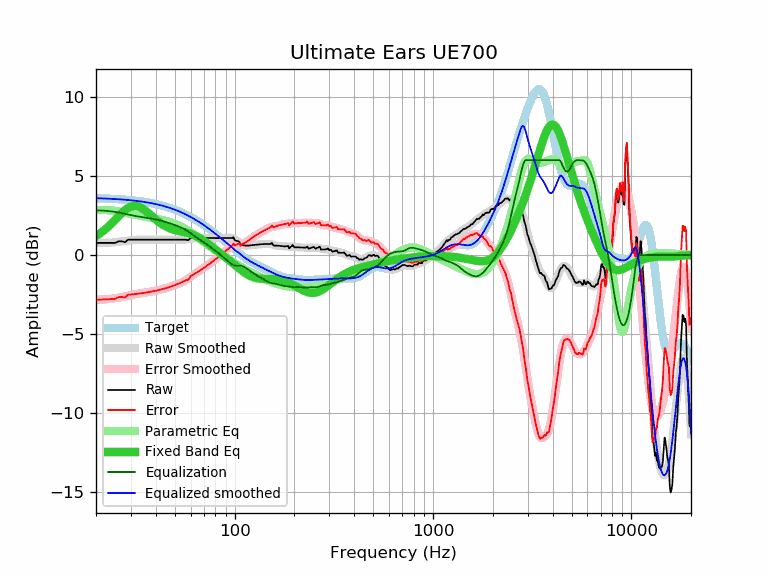

The data file committed next to this chart (first rows):
frequency, raw, error, smoothed, error_smoothed, equalization, parametric_eq, equalized_raw, equalized_smoothed, target
20, 0.77, -2.82, 0.77, -2.83, 2.83, 1.19, 3.60, 3.59, 3.59
21, 0.77, -2.81, 0.77, -2.82, 2.82, 1.38, 3.59, 3.58, 3.58
22, 0.77, -2.80, 0.77, -2.80, 2.80, 1.57, 3.57, 3.57, 3.57
23, 0.77, -2.79, 0.78, -2.78, 2.78, 1.78, 3.56, 3.56, 3.56
24, 0.77, -2.78, 0.79, -2.76, 2.76, 2.01, 3.53, 3.55, 3.55
25, 0.77, -2.77, 0.81, -2.73, 2.73, 2.23, 3.50, 3.54, 3.54
26, 0.87, -2.66, 0.84, -2.69, 2.69, 2.46, 3.56, 3.53, 3.53
27, 0.87, -2.64, 0.86, -2.65, 2.65, 2.66, 3.52, 3.51, 3.51
28, 0.81, -2.69, 0.89, -2.61, 2.61, 2.84, 3.42, 3.50, 3.50
29, 0.97, -2.51, 0.92, -2.56, 2.56, 2.98, 3.54, 3.48, 3.48
30, 0.97, -2.49, 0.94, -2.52, 2.52, 3.07, 3.50, 3.46, 3.46
31, 0.97, -2.47, 0.96, -2.49, 2.49, 3.11, 3.46, 3.44, 3.44
32, 0.97, -2.45, 0.97, -2.46, 2.46, 3.10, 3.43, 3.42, 3.42
33, 0.97, -2.43, 0.97, -2.43, 2.43, 3.05, 3.40, 3.40, 3.40
34, 0.97, -2.41, 0.98, -2.40, 2.40, 2.97, 3.37, 3.38, 3.38
35, 0.97, -2.39, 0.98, -2.38, 2.38, 2.86, 3.35, 3.36, 3.36
36, 0.97, -2.36, 0.98, -2.36, 2.36, 2.74, 3.33, 3.33, 3.33
37, 0.97, -2.34, 0.97, -2.33, 2.33, 2.62, 3.30, 3.31, 3.31
38, 0.97, -2.31, 0.97, -2.31, 2.31, 2.49, 3.28, 3.28, 3.28
39, 0.97, -2.28, 0.97, -2.28, 2.28, 2.36, 3.25, 3.25, 3.25
40, 0.97, -2.25, 0.97, -2.25, 2.25, 2.25, 3.22, 3.22, 3.22
41, 0.97, -2.22, 0.97, -2.22, 2.22, 2.14, 3.19, 3.19, 3.19
42, 0.97, -2.19, 0.97, -2.19, 2.19, 2.04, 3.16, 3.16, 3.16
43, 0.97, -2.16, 0.97, -2.16, 2.16, 1.95, 3.13, 3.13, 3.13
44, 0.97, -2.12, 0.97, -2.12, 2.12, 1.87, 3.09, 3.09, 3.09
45, 0.97, -2.09, 0.97, -2.09, 2.09, 1.81, 3.06, 3.06, 3.06
46, 0.97, -2.05, 0.97, -2.05, 2.05, 1.75, 3.02, 3.02, 3.02
47, 0.97, -2.01, 0.97, -2.01, 2.01, 1.69, 2.98, 2.99, 2.99
48, 0.97, -1.98, 0.97, -1.98, 1.98, 1.65, 2.95, 2.95, 2.95
49, 0.97, -1.94, 0.97, -1.94, 1.94, 1.61, 2.91, 2.91, 2.91
50, 0.97, -1.90, 0.97, -1.90, 1.90, 1.58, 2.87, 2.87, 2.87
51, 0.97, -1.85, 0.97, -1.86, 1.86, 1.55, 2.83, 2.82, 2.82
52, 0.97, -1.81, 0.97, -1.82, 1.82, 1.52, 2.79, 2.78, 2.78
53, 0.97, -1.77, 0.96, -1.77, 1.77, 1.50, 2.74, 2.74, 2.74
54, 0.97, -1.72, 0.96, -1.73, 1.73, 1.48, 2.70, 2.69, 2.69
55, 0.97, -1.68, 0.97, -1.68, 1.68, 1.46, 2.65, 2.65, 2.65
56, 0.97, -1.63, 0.97, -1.63, 1.63, 1.43, 2.60, 2.60, 2.60
57, 0.97, -1.58, 0.98, -1.57, 1.57, 1.41, 2.54, 2.55, 2.55
58, 0.93, -1.58, 1.00, -1.51, 1.51, 1.39, 2.44, 2.51, 2.51
59, 0.98, -1.48, 1.01, -1.45, 1.45, 1.36, 2.43, 2.46, 2.46
60, 1.08, -1.33, 1.03, -1.38, 1.38, 1.34, 2.46, 2.41, 2.41
61, 1.08, -1.28, 1.05, -1.31, 1.31, 1.31, 2.39, 2.36, 2.36
62, 1.08, -1.23, 1.06, -1.24, 1.24, 1.27, 2.33, 2.31, 2.31
63, 1.08, -1.18, 1.08, -1.18, 1.18, 1.24, 2.26, 2.26, 2.26
64, 1.08, -1.12, 1.08, -1.12, 1.12, 1.20, 2.20, 2.21, 2.21
65, 1.08, -1.07, 1.09, -1.07, 1.07, 1.15, 2.15, 2.15, 2.15
66, 1.08, -1.02, 1.09, -1.01, 1.01, 1.11, 2.09, 2.10, 2.10
67, 1.08, -0.97, 1.09, -0.96, 0.96, 1.06, 2.04, 2.05, 2.05
68, 1.08, -0.91, 1.08, -0.91, 0.91, 1.01, 1.99, 1.99, 1.99
69, 1.08, -0.86, 1.08, -0.86, 0.86, 0.96, 1.94, 1.94, 1.94
70, 1.08, -0.81, 1.08, -0.81, 0.81, 0.91, 1.89, 1.89, 1.89
71, 1.08, -0.75, 1.08, -0.75, 0.75, 0.85, 1.83, 1.83, 1.83
72, 1.08, -0.70, 1.08, -0.70, 0.70, 0.80, 1.78, 1.78, 1.78
73, 1.08, -0.64, 1.08, -0.64, 0.64, 0.74, 1.72, 1.73, 1.73
74, 1.08, -0.59, 1.08, -0.59, 0.59, 0.69, 1.67, 1.67, 1.67
75, 1.08, -0.54, 1.08, -0.54, 0.54, 0.63, 1.62, 1.62, 1.62
76, 1.08, -0.48, 1.08, -0.48, 0.48, 0.58, 1.56, 1.56, 1.56
77, 1.08, -0.43, 1.08, -0.43, 0.43, 0.52, 1.51, 1.51, 1.51
78, 1.08, -0.37, 1.08, -0.38, 0.38, 0.47, 1.46, 1.45, 1.45
79, 1.08, -0.32, 1.08, -0.32, 0.32, 0.41, 1.40, 1.40, 1.40
... 553 more rows
